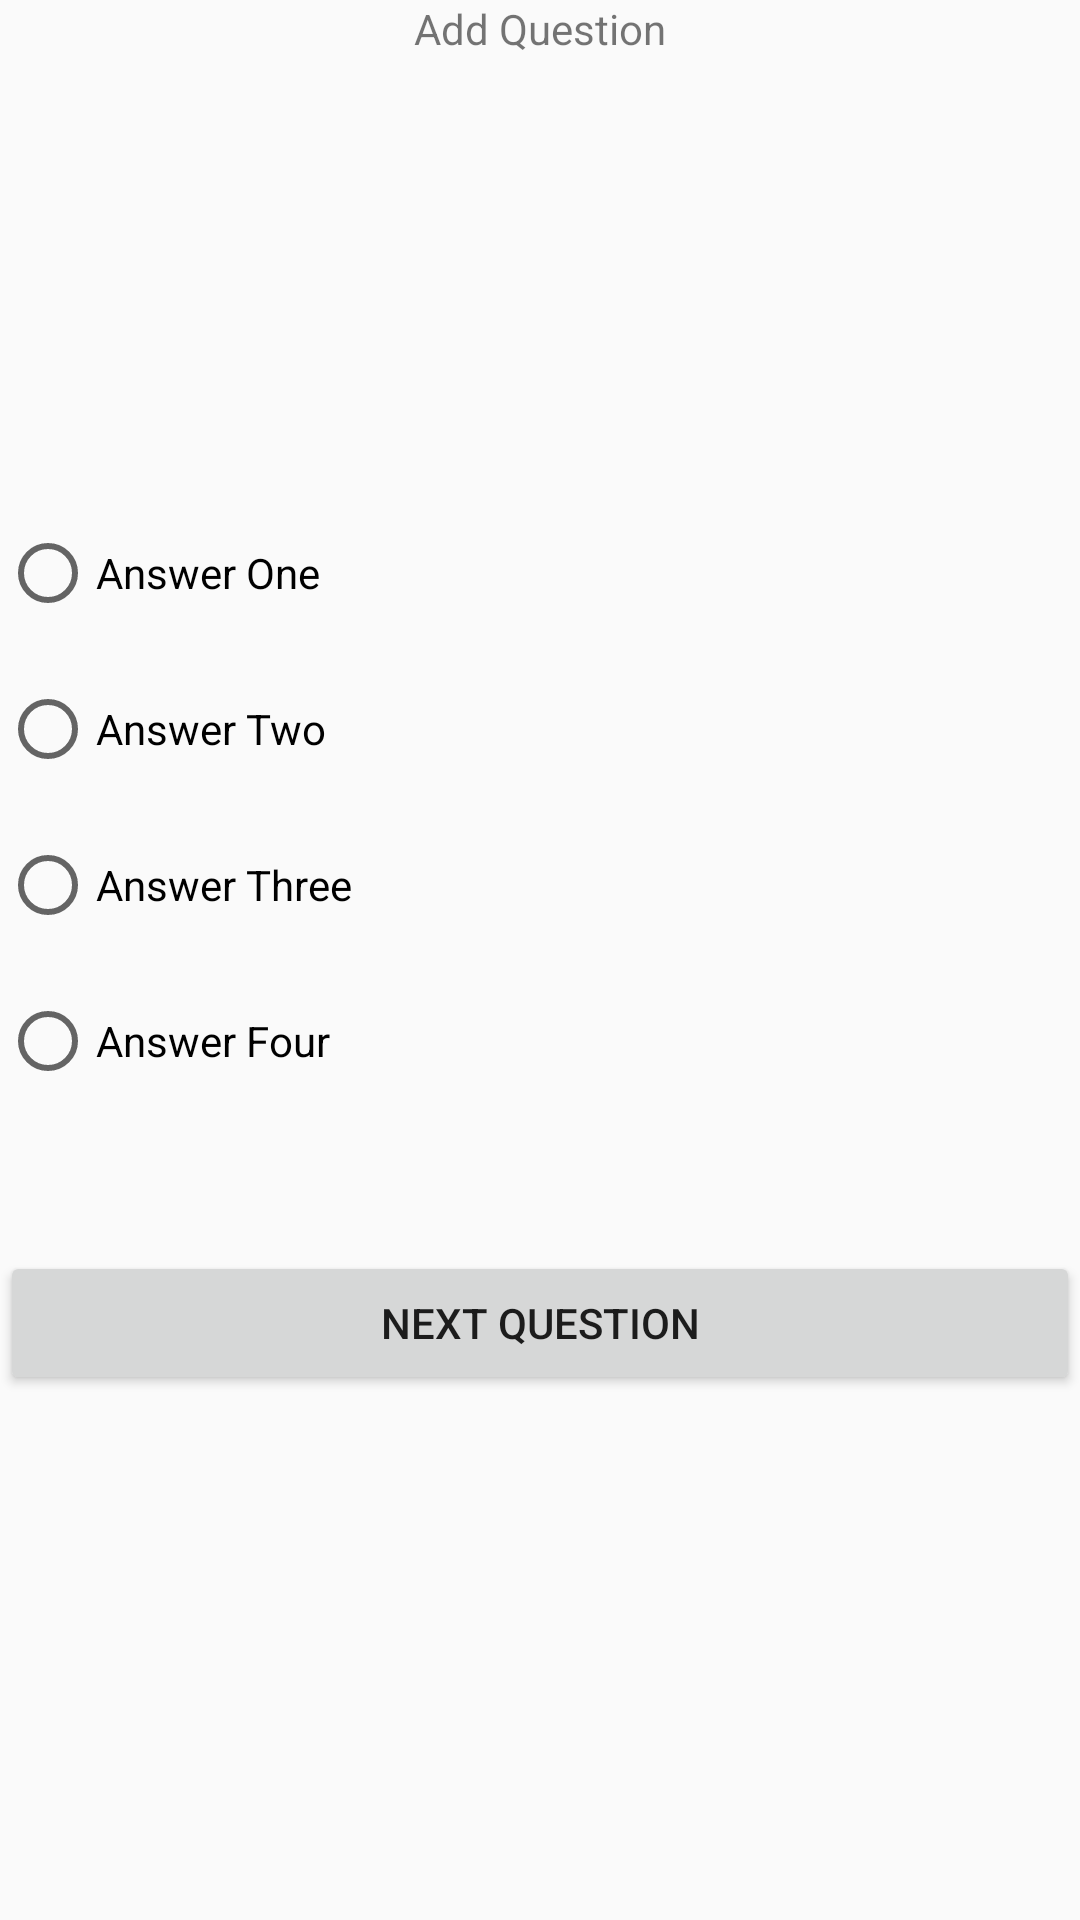

Layout XML and referenced resources for this Android screen:
<!-- AndroidManifest.xml: activity theme AppTheme.NoActionBar -->
<!-- res/layout/activity_quiz.xml -->
<?xml version="1.0" encoding="utf-8"?>
<RelativeLayout
    xmlns:android="http://schemas.android.com/apk/res/android"
    xmlns:tools="http://schemas.android.com/tools"
    android:id="@+id/activity_quiz"
    android:layout_width="match_parent"
    android:layout_height="match_parent"
    tools:context="rickylaskowski.popupquiz.QuizActivity">

    <RadioButton
        android:text="@string/answer_one"
        android:layout_width="wrap_content"
        android:layout_height="wrap_content"
        android:layout_below="@+id/question_text"
        android:layout_alignParentLeft="true"
        android:layout_alignParentStart="true"
        android:layout_marginTop="156dp"
        android:onClick="onRadioButtonClicked"
        android:id="@+id/answer_one" />


    <RadioButton
        android:text="@string/answer_two"
        android:layout_width="wrap_content"
        android:layout_height="wrap_content"
        android:id="@+id/answer_two"
        android:layout_below="@+id/answer_one"
        android:layout_alignParentLeft="true"
        android:layout_alignParentStart="true"
        android:onClick="onRadioButtonClicked"
        android:layout_marginTop="20dp" />

    <RadioButton
        android:text="@string/answer_three"
        android:layout_width="wrap_content"
        android:layout_height="wrap_content"
        android:id="@+id/answer_three"
        android:layout_marginTop="20dp"
        android:onClick="onRadioButtonClicked"
        android:layout_below="@+id/answer_two" />

    <RadioButton
        android:text="@string/answer_four"
        android:layout_width="wrap_content"
        android:layout_height="wrap_content"
        android:layout_below="@+id/answer_three"
        android:layout_marginTop="20dp"
        android:onClick="onRadioButtonClicked"
        android:id="@+id/answer_four" />

    <TextView
        android:layout_height="wrap_content"
        android:layout_width="wrap_content"
        android:id="@+id/question_text"
        android:text="@string/question_text"
        android:layout_alignParentTop="true"
        android:layout_centerHorizontal="true" />

    <Button
        android:text="Next Question"
        android:layout_width="match_parent"
        android:layout_height="wrap_content"
        android:layout_marginTop="54dp"
        android:id="@+id/question_button"
        android:layout_below="@+id/answer_four"
        android:onClick="nextQuestion"
       />

</RelativeLayout>
<!-- resources referenced by this layout -->
<resources>
  <string name="answer_four">Answer Four</string>
  <string name="answer_one">Answer One</string>
  <string name="answer_three">Answer Three</string>
  <string name="answer_two">Answer Two</string>
  <string name="question_text">Add Question</string>
  <style name="AppTheme.NoActionBar">
          <item name="windowActionBar">false</item>
          <item name="windowNoTitle">true</item>
          <item name="android:statusBarColor">@android:color/transparent</item>
  
      </style>
</resources>
